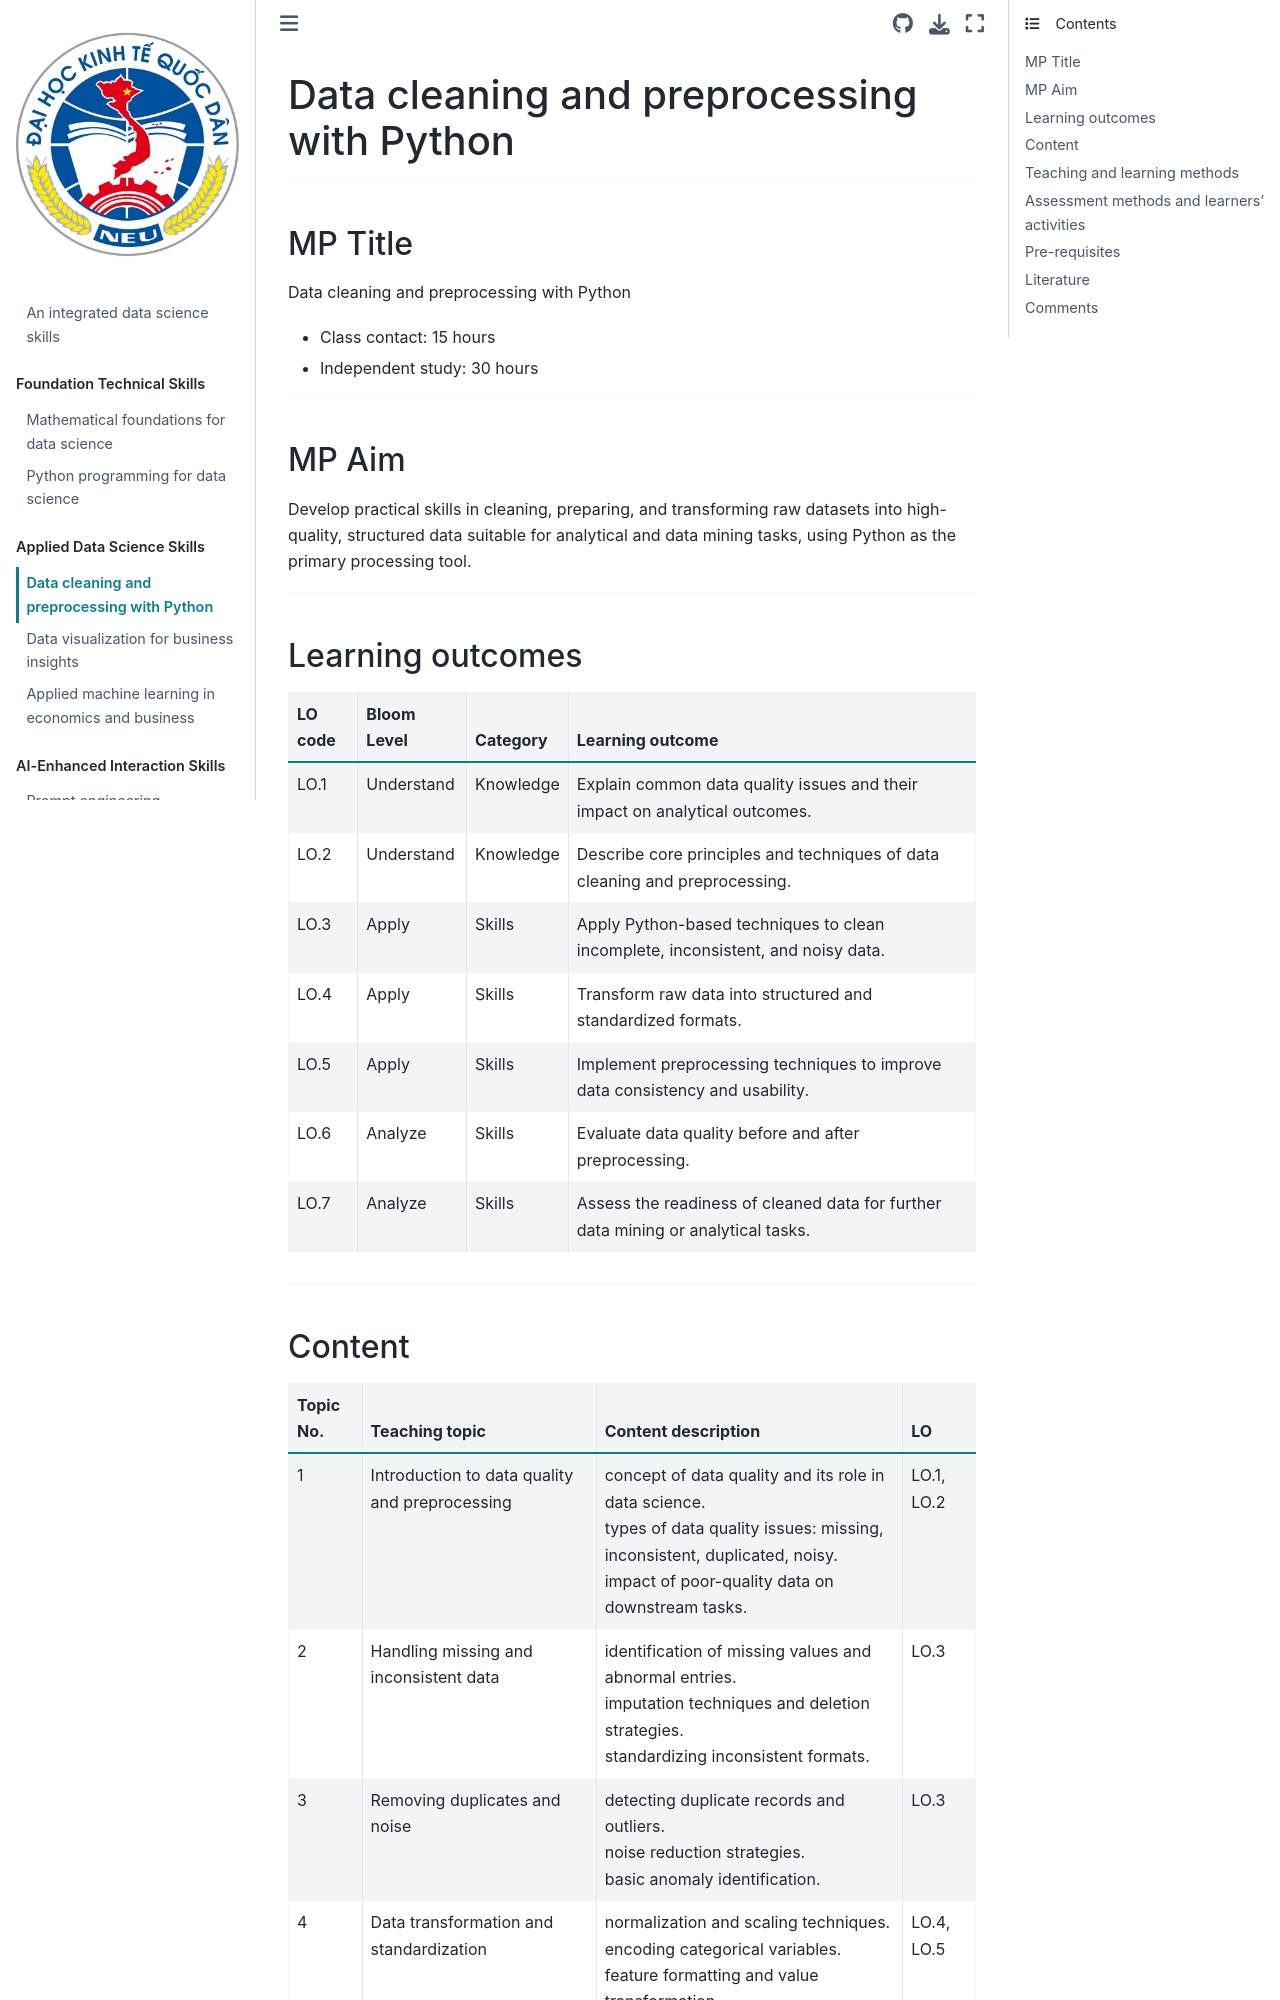

repository: NCT-NEU/Microcredential-Micro4Asia · page: chapters/da.html · generator: jekyll

## Data cleaning and preprocessing with Python
<hr>

### MP title

Data cleaning and preprocessing with Python  
- Class contact: 15 hours  
- Independent study: 30 hours

---

### MP aim

Develop practical skills in cleaning, preparing, and transforming raw datasets into high-quality, structured data suitable for analytical and data mining tasks, using Python as the primary processing tool.

---

### Learning outcomes 

| LO code | Bloom Level | Category | Learning outcome |
|---------|-------------|----------|------------------|
| LO.1 | Understand | Knowledge | Explain common data quality issues and their impact on analytical outcomes. |
| LO.2 | Understand | Knowledge | Describe core principles and techniques of data cleaning and preprocessing. |
| LO.3 | Apply | Skills | Apply Python-based techniques to clean incomplete, inconsistent, and noisy data. |
| LO.4 | Apply | Skills | Transform raw data into structured and standardized formats. |
| LO.5 | Apply | Skills | Implement preprocessing techniques to improve data consistency and usability. |
| LO.6 | Analyze | Skills | Evaluate data quality before and after preprocessing. |
| LO.7 | Analyze | Skills | Assess the readiness of cleaned data for further data mining or analytical tasks. |

---
